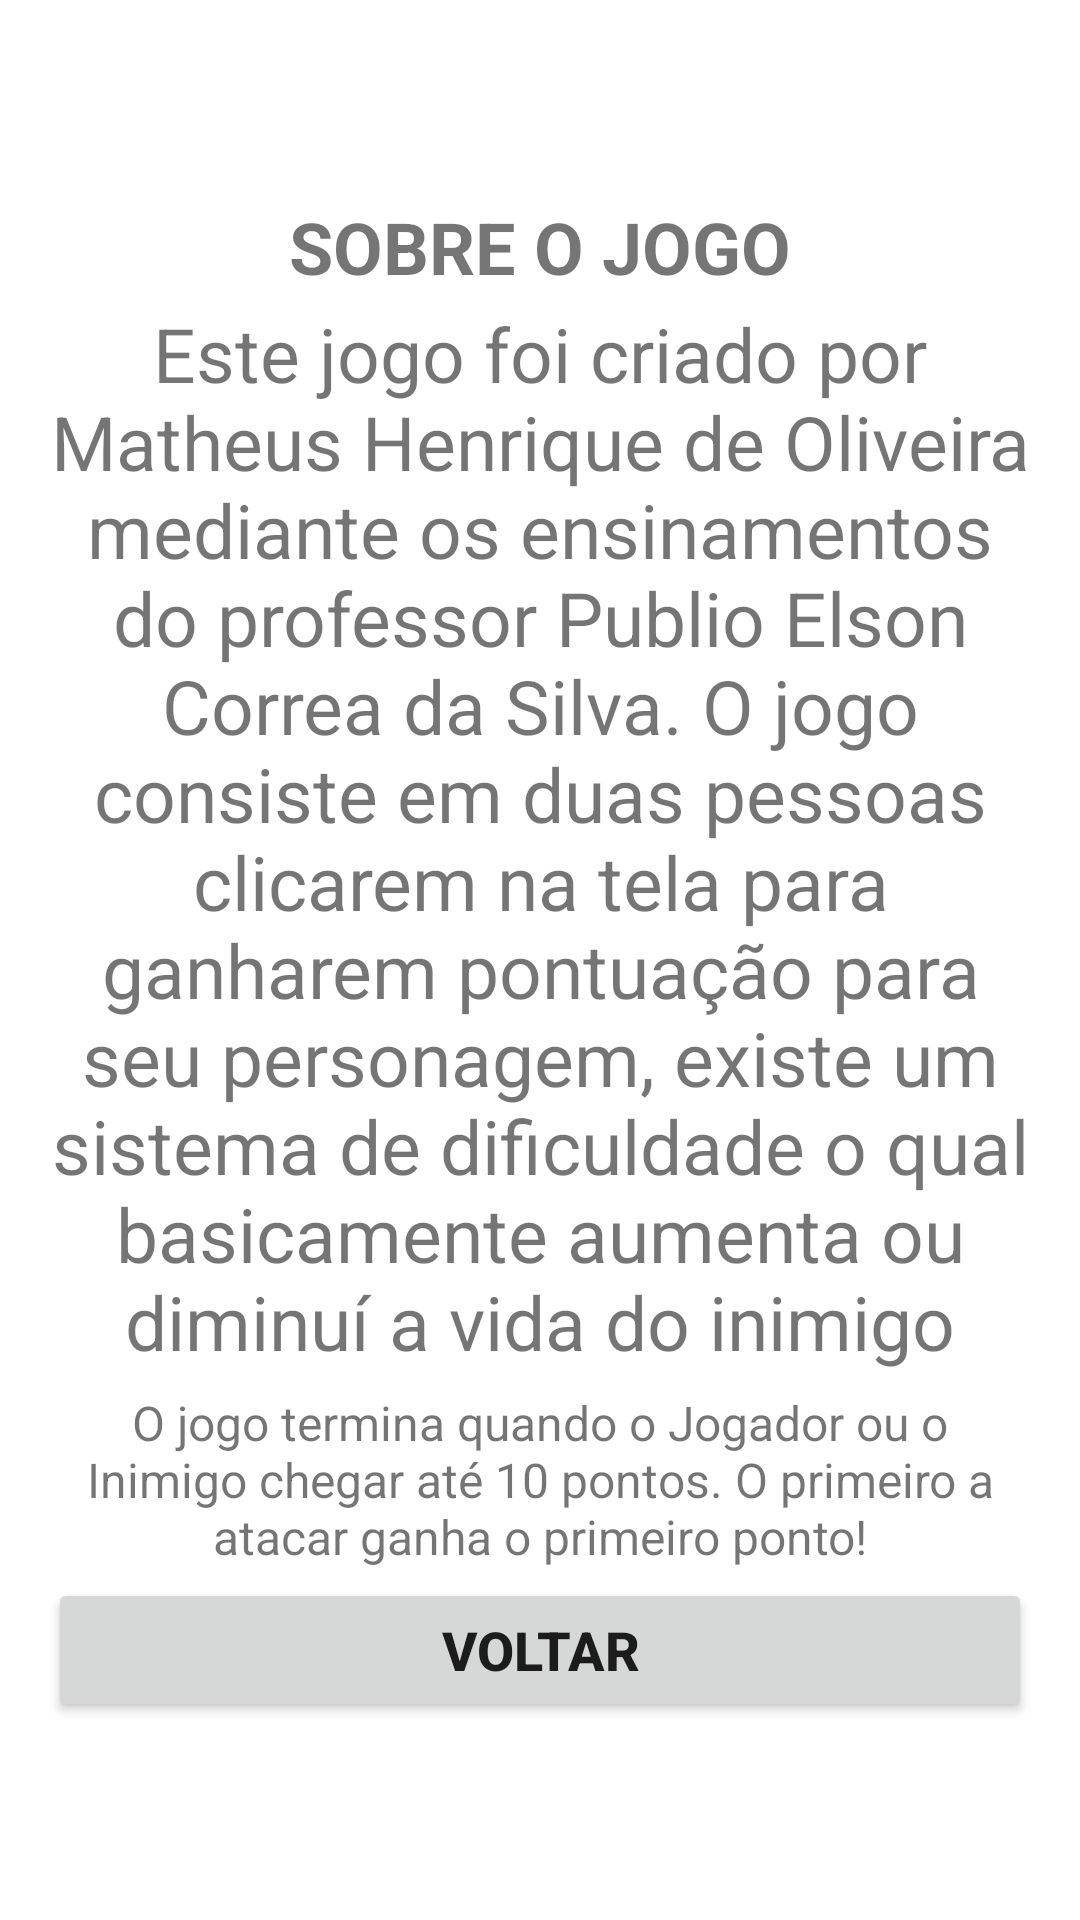

Produce the Android XML layout that renders to this screen, including the resource entries it uses.
<!-- AndroidManifest.xml: application theme Theme.Jogo2 -->
<!-- res/layout/sobre.xml -->
<LinearLayout xmlns:android="http://schemas.android.com/apk/res/android"
    android:layout_width="match_parent"
    android:layout_height="match_parent"
    android:orientation="vertical"
    android:padding="16dp">

    <TextView
        android:layout_width="match_parent"
        android:layout_height="wrap_content"
        android:layout_marginTop="50dp"
        android:text="SOBRE O JOGO"
        android:gravity="center"
        android:textSize="24sp"
        android:textStyle="bold" />

    <TextView
        android:layout_width="match_parent"
        android:layout_height="wrap_content"
        android:layout_weight="1"
        android:gravity="center"
        android:text="Este jogo foi criado por Matheus Henrique de Oliveira mediante os ensinamentos do professor Publio Elson Correa da Silva. O jogo consiste em duas pessoas clicarem na tela para ganharem pontuação para seu personagem, existe um sistema de dificuldade o qual basicamente aumenta ou diminuí a vida do inimigo"
        android:textSize="25sp" />

    <TextView
        android:layout_width="wrap_content"
        android:layout_height="wrap_content"
        android:layout_weight="1"
        android:gravity="center"
        android:text="O jogo termina quando o Jogador ou o Inimigo chegar até 10 pontos. O primeiro a atacar ganha o primeiro ponto!"
        android:textSize="16sp" />

    <Button
        android:id="@+id/voltarInicio"
        android:layout_width="match_parent"
        android:layout_height="wrap_content"
        android:text="VOLTAR"
        android:textSize="18sp"
        android:layout_marginBottom="50dp"
        android:textStyle="bold"/>

</LinearLayout>
<!-- resources referenced by this layout -->
<resources>
  <style name="Theme.Jogo2" parent="Theme.MaterialComponents.DayNight.DarkActionBar">
          
          <item name="colorPrimary">@color/purple_500</item>
          <item name="colorPrimaryVariant">@color/purple_700</item>
          <item name="colorOnPrimary">@color/white</item>
          
          <item name="colorSecondary">@color/teal_200</item>
          <item name="colorSecondaryVariant">@color/teal_700</item>
          <item name="colorOnSecondary">@color/black</item>
          
          <item name="android:statusBarColor">?attr/colorPrimaryVariant</item>
          
      </style>
  <!-- not gathered from this repository: default colours our renderer supplied (Android Studio template values) -->
  <color name="purple_500">#FF6200EE</color>
  <color name="purple_700">#FF3700B3</color>
  <color name="teal_200">#FF03DAC5</color>
  <color name="teal_700">#FF018786</color>
  <color name="black">#FF000000</color>
  <color name="white">#FFFFFFFF</color>
</resources>
